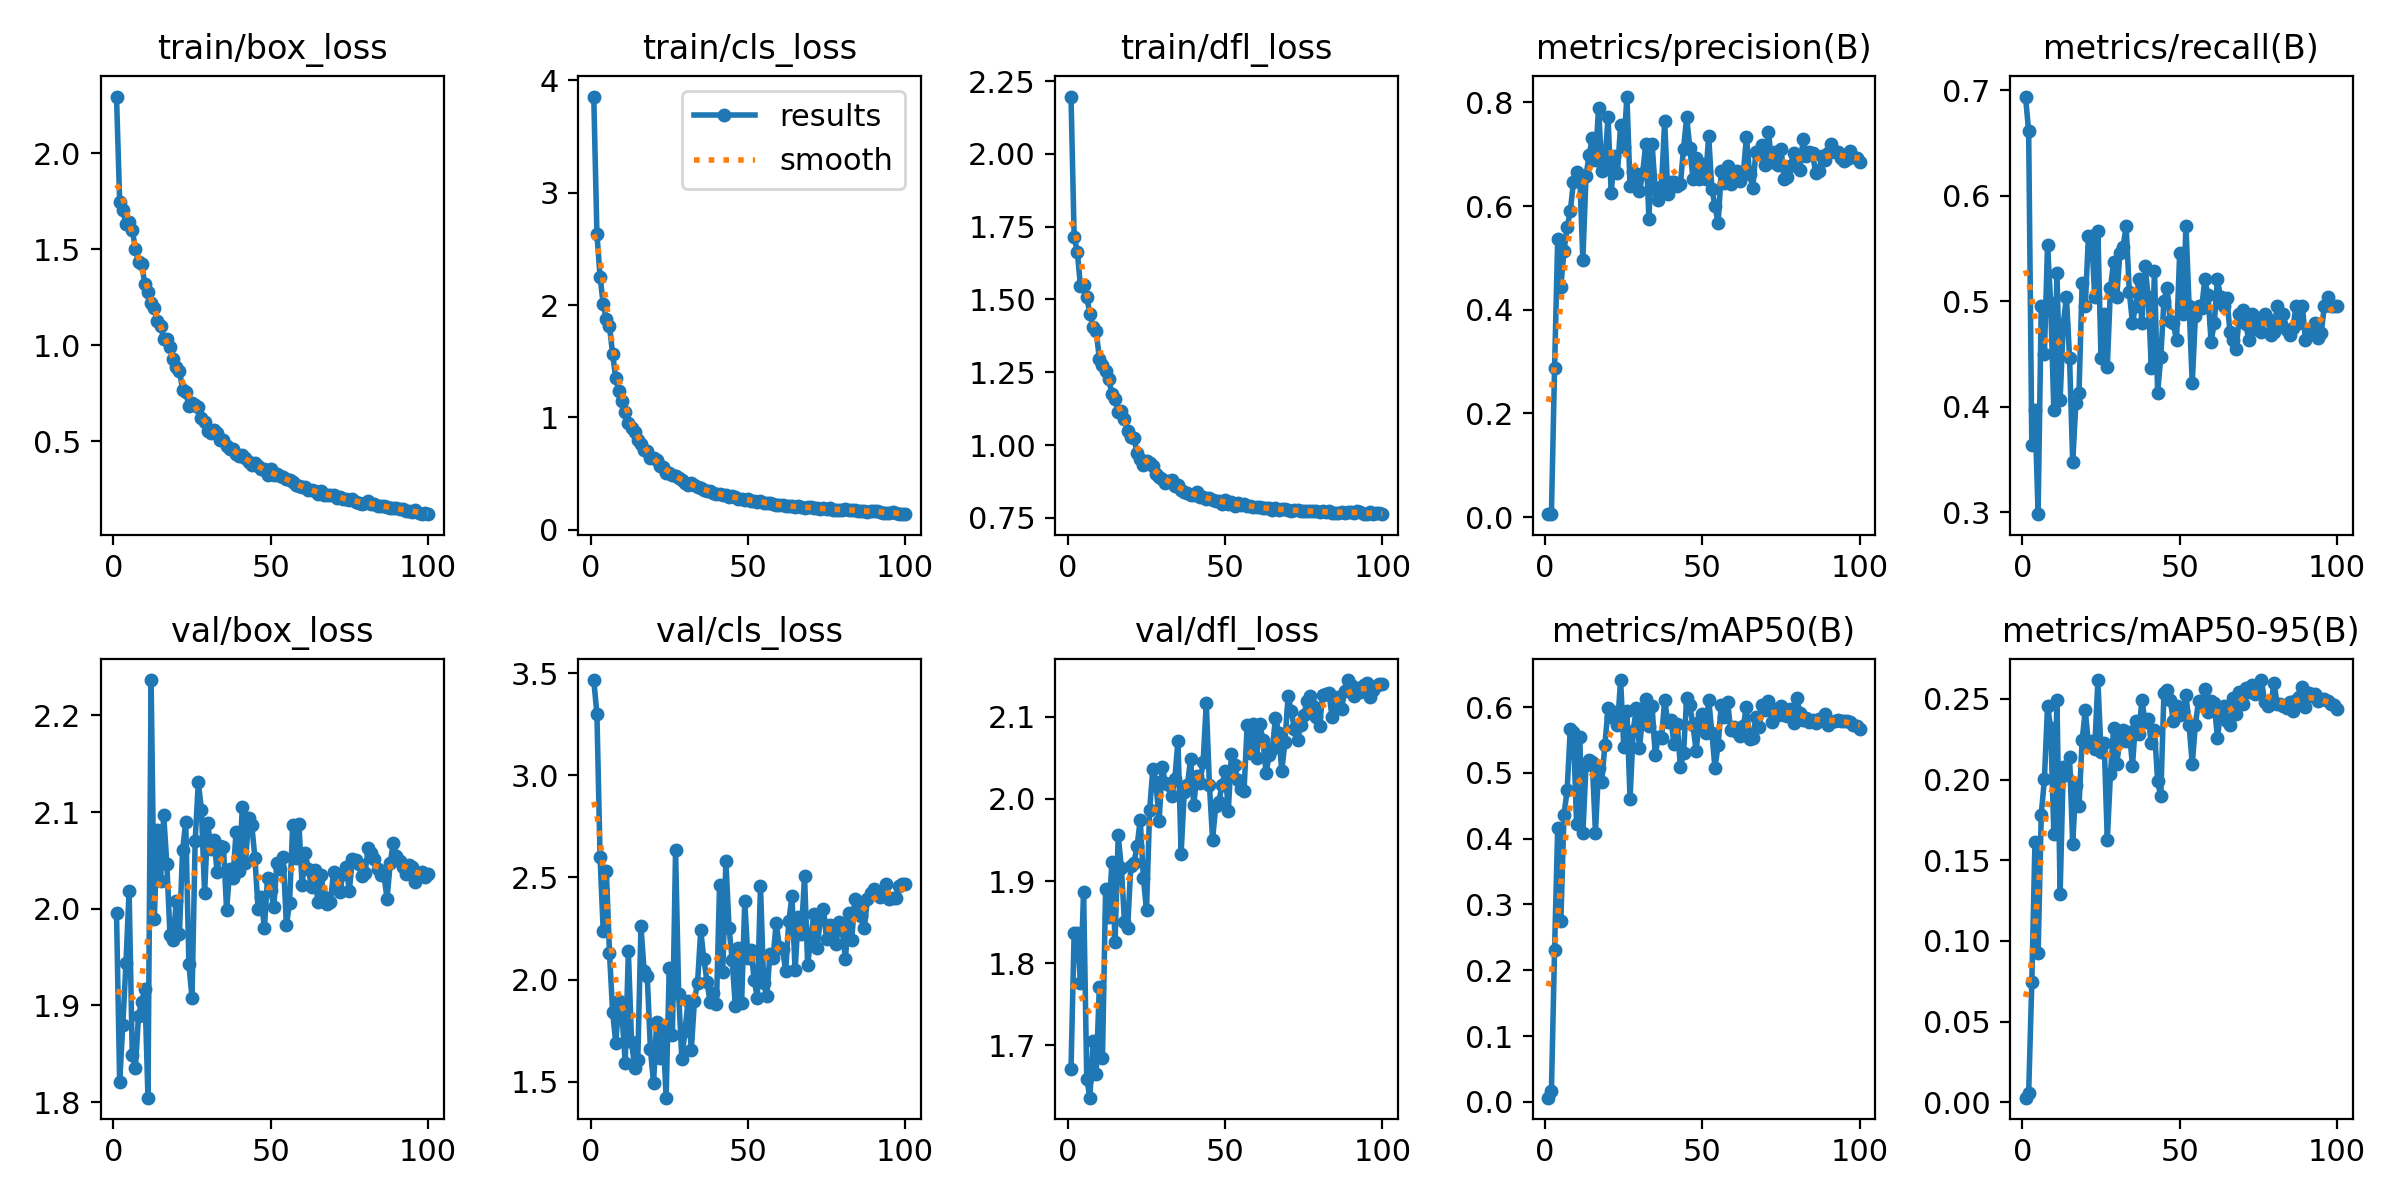

The file beside this chart, header and first rows:
epoch, time, train/box_loss, train/cls_loss, train/dfl_loss, metrics/precision(B), metrics/recall(B), metrics/mAP50(B), metrics/mAP50-95(B), val/box_loss, val/cls_loss, val/dfl_loss, lr/pg0, lr/pg1, lr/pg2
1, 1.445, 2.295, 3.857, 2.197, 0.00609, 0.6942, 0.00645, 0.00292, 1.996, 3.467, 1.672, 0.00046, 0.00046, 0.00046
2, 2.776, 1.748, 2.636, 1.715, 0.00585, 0.6612, 0.01657, 0.00577, 1.821, 3.301, 1.837, 0.0009307, 0.0009307, 0.0009307
3, 4.114, 1.706, 2.254, 1.664, 0.2872, 0.3636, 0.2311, 0.07467, 1.88, 2.601, 1.837, 0.001392, 0.001392, 0.001392
4, 5.424, 1.63, 2.009, 1.546, 0.5373, 0.3967, 0.4162, 0.1611, 1.944, 2.239, 1.776, 0.001844, 0.001844, 0.001844
5, 6.754, 1.642, 1.876, 1.551, 0.4448, 0.298, 0.2753, 0.09229, 2.019, 2.53, 1.887, 0.001921, 0.001921, 0.001921
6, 8.045, 1.6, 1.812, 1.508, 0.5139, 0.4959, 0.4363, 0.1784, 1.849, 2.131, 1.66, 0.001901, 0.001901, 0.001901
7, 9.354, 1.503, 1.562, 1.452, 0.5588, 0.4501, 0.474, 0.2001, 1.835, 1.839, 1.637, 0.001881, 0.001881, 0.001881
8, 10.62, 1.432, 1.347, 1.405, 0.5897, 0.5537, 0.5669, 0.2458, 1.889, 1.689, 1.706, 0.001861, 0.001861, 0.001861
9, 11.92, 1.421, 1.233, 1.391, 0.6462, 0.4981, 0.562, 0.2321, 1.903, 1.894, 1.665, 0.001842, 0.001842, 0.001842
10, 13.16, 1.319, 1.147, 1.297, 0.6649, 0.3967, 0.4221, 0.1666, 1.917, 1.822, 1.771, 0.001822, 0.001822, 0.001822
11, 14.37, 1.278, 1.049, 1.273, 0.659, 0.5272, 0.5547, 0.2494, 1.805, 1.591, 1.685, 0.001802, 0.001802, 0.001802
12, 15.68, 1.22, 0.9466, 1.255, 0.496, 0.4066, 0.4082, 0.129, 2.237, 2.138, 1.89, 0.001782, 0.001782, 0.001782
13, 16.91, 1.193, 0.9084, 1.225, 0.6585, 0.4781, 0.5113, 0.2079, 1.989, 1.696, 1.856, 0.001762, 0.001762, 0.001762
14, 18.16, 1.123, 0.8699, 1.176, 0.6991, 0.5041, 0.5193, 0.2029, 2.082, 1.568, 1.924, 0.001743, 0.001743, 0.001743
15, 19.37, 1.101, 0.7998, 1.159, 0.7308, 0.4463, 0.5159, 0.2137, 2.029, 1.607, 1.826, 0.001723, 0.001723, 0.001723
16, 20.58, 1.033, 0.7642, 1.115, 0.6897, 0.3471, 0.4091, 0.1601, 2.097, 2.262, 1.956, 0.001703, 0.001703, 0.001703
17, 21.81, 1.032, 0.7071, 1.118, 0.7895, 0.4031, 0.5073, 0.1964, 2.046, 2.043, 1.917, 0.001683, 0.001683, 0.001683
18, 23.03, 0.9908, 0.6983, 1.09, 0.6678, 0.4132, 0.4864, 0.1836, 1.973, 2.016, 1.85, 0.001663, 0.001663, 0.001663
19, 24.29, 0.9264, 0.6353, 1.049, 0.6835, 0.5175, 0.5423, 0.2244, 1.968, 1.662, 1.843, 0.001644, 0.001644, 0.001644
20, 25.56, 0.8834, 0.6399, 1.028, 0.7718, 0.4959, 0.5979, 0.2429, 2.008, 1.492, 1.918, 0.001624, 0.001624, 0.001624
21, 26.84, 0.8676, 0.6188, 1.025, 0.6247, 0.562, 0.5848, 0.2223, 1.974, 1.792, 1.923, 0.001604, 0.001604, 0.001604
22, 28.08, 0.7684, 0.5677, 0.973, 0.6964, 0.562, 0.5928, 0.2238, 2.061, 1.616, 1.942, 0.001584, 0.001584, 0.001584
23, 29.32, 0.755, 0.5593, 0.9516, 0.664, 0.5041, 0.5724, 0.2192, 2.089, 1.757, 1.975, 0.001564, 0.001564, 0.001564
24, 30.54, 0.6841, 0.5048, 0.9306, 0.7571, 0.5666, 0.6411, 0.2615, 1.943, 1.421, 1.904, 0.001545, 0.001545, 0.001545
25, 31.83, 0.7002, 0.509, 0.946, 0.7137, 0.4463, 0.54, 0.2173, 1.908, 2.058, 1.865, 0.001525, 0.001525, 0.001525
26, 33.07, 0.6858, 0.489, 0.9372, 0.8111, 0.4876, 0.5936, 0.2229, 2.07, 1.73, 1.987, 0.001505, 0.001505, 0.001505
27, 34.31, 0.6767, 0.4743, 0.9277, 0.6384, 0.438, 0.4605, 0.1627, 2.131, 2.633, 2.036, 0.001485, 0.001485, 0.001485
28, 35.55, 0.6213, 0.4577, 0.9019, 0.6664, 0.5124, 0.5638, 0.2035, 2.102, 1.927, 2.02, 0.001465, 0.001465, 0.001465
29, 36.77, 0.5986, 0.4439, 0.8899, 0.6504, 0.5372, 0.5992, 0.2319, 2.016, 1.61, 1.973, 0.001446, 0.001446, 0.001446
30, 38.02, 0.5531, 0.4158, 0.8827, 0.6284, 0.5041, 0.5381, 0.2097, 2.089, 1.749, 2.039, 0.001426, 0.001426, 0.001426
31, 39.25, 0.542, 0.4001, 0.8695, 0.6632, 0.5454, 0.5868, 0.2248, 2.062, 1.897, 2.019, 0.001406, 0.001406, 0.001406
32, 40.5, 0.5551, 0.4153, 0.8752, 0.7197, 0.5517, 0.6117, 0.2305, 2.071, 1.655, 2.018, 0.001386, 0.001386, 0.001386
33, 41.74, 0.5436, 0.3942, 0.8797, 0.5753, 0.571, 0.5705, 0.2242, 2.038, 1.896, 2.003, 0.001366, 0.001366, 0.001366
34, 42.96, 0.5075, 0.3794, 0.8596, 0.7195, 0.5088, 0.6016, 0.2295, 2.065, 1.985, 2.025, 0.001347, 0.001347, 0.001347
35, 44.2, 0.5054, 0.3677, 0.8641, 0.6337, 0.4793, 0.5274, 0.2086, 2.064, 2.241, 2.071, 0.001327, 0.001327, 0.001327
36, 45.42, 0.4718, 0.3522, 0.8466, 0.6124, 0.4959, 0.5545, 0.2364, 1.999, 2.101, 1.933, 0.001307, 0.001307, 0.001307
37, 46.66, 0.4593, 0.345, 0.8391, 0.6393, 0.5207, 0.5523, 0.2282, 2.041, 1.99, 2.009, 0.001287, 0.001287, 0.001287
38, 47.9, 0.4564, 0.3413, 0.8365, 0.7643, 0.4793, 0.6104, 0.2493, 2.032, 1.888, 2.017, 0.001267, 0.001267, 0.001267
39, 49.15, 0.4318, 0.3301, 0.8286, 0.6234, 0.5335, 0.5774, 0.2356, 2.079, 1.935, 2.048, 0.001248, 0.001248, 0.001248
40, 50.41, 0.4208, 0.3201, 0.8292, 0.6462, 0.5041, 0.5808, 0.2377, 2.039, 1.878, 1.993, 0.001228, 0.001228, 0.001228
41, 51.64, 0.4276, 0.3215, 0.8388, 0.6458, 0.4371, 0.5431, 0.2224, 2.105, 2.465, 2.028, 0.001208, 0.001208, 0.001208
42, 52.85, 0.412, 0.3072, 0.8218, 0.6379, 0.5289, 0.5745, 0.2306, 2.047, 2.037, 2.02, 0.001188, 0.001188, 0.001188
43, 54.1, 0.3896, 0.3065, 0.8228, 0.642, 0.4132, 0.5092, 0.199, 2.094, 2.582, 2.045, 0.001168, 0.001168, 0.001168
44, 55.4, 0.3739, 0.2896, 0.8132, 0.7109, 0.4472, 0.5303, 0.1895, 2.086, 2.254, 2.117, 0.001149, 0.001149, 0.001149
45, 56.64, 0.3843, 0.3038, 0.819, 0.7708, 0.5004, 0.6138, 0.2537, 2.053, 2.095, 2.017, 0.001129, 0.001129, 0.001129
46, 57.8, 0.3699, 0.2867, 0.8128, 0.7119, 0.5124, 0.6026, 0.2557, 2, 1.869, 1.95, 0.001109, 0.001109, 0.001109
47, 58.97, 0.3555, 0.2751, 0.8088, 0.6526, 0.4812, 0.5721, 0.2496, 2.012, 2.153, 1.991, 0.001089, 0.001089, 0.001089
48, 60.21, 0.3519, 0.2711, 0.8074, 0.6921, 0.4793, 0.5339, 0.2362, 1.98, 1.884, 1.997, 0.001069, 0.001069, 0.001069
49, 61.42, 0.3231, 0.2612, 0.7988, 0.6512, 0.4628, 0.5777, 0.2455, 2.031, 2.383, 2.017, 0.00105, 0.00105, 0.00105
50, 62.63, 0.3531, 0.2737, 0.812, 0.681, 0.5454, 0.5895, 0.2402, 2.019, 2.105, 2.034, 0.00103, 0.00103, 0.00103
51, 63.86, 0.3213, 0.2591, 0.7985, 0.6524, 0.4876, 0.5611, 0.2425, 2.002, 2.147, 1.986, 0.00101, 0.00101, 0.00101
52, 65.09, 0.3278, 0.259, 0.8033, 0.7345, 0.5715, 0.6115, 0.2527, 2.048, 1.996, 2.055, 0.0009902, 0.0009902, 0.0009902
53, 66.34, 0.3165, 0.2474, 0.7922, 0.6332, 0.4959, 0.5613, 0.2336, 2.042, 1.912, 2.041, 0.0009704, 0.0009704, 0.0009704
54, 67.58, 0.3114, 0.2531, 0.7994, 0.6003, 0.422, 0.5075, 0.2097, 2.053, 2.458, 2.023, 0.0009506, 0.0009506, 0.0009506
55, 68.78, 0.3021, 0.2401, 0.7947, 0.5664, 0.4858, 0.5431, 0.2339, 1.983, 1.984, 2.012, 0.0009308, 0.0009308, 0.0009308
56, 70.01, 0.2996, 0.2414, 0.798, 0.6677, 0.4959, 0.6038, 0.2486, 2.006, 1.919, 2.01, 0.000911, 0.000911, 0.000911
57, 71.25, 0.2844, 0.2355, 0.7913, 0.6442, 0.4938, 0.5842, 0.2467, 2.086, 2.126, 2.09, 0.0008912, 0.0008912, 0.0008912
58, 72.43, 0.2717, 0.2281, 0.7894, 0.6765, 0.5207, 0.6082, 0.256, 2.052, 2.108, 2.056, 0.0008714, 0.0008714, 0.0008714
59, 73.61, 0.2646, 0.2225, 0.7885, 0.6428, 0.5057, 0.5645, 0.2418, 2.087, 2.279, 2.092, 0.0008516, 0.0008516, 0.0008516
60, 74.83, 0.2601, 0.2194, 0.7871, 0.6582, 0.4616, 0.5703, 0.2487, 2.025, 2.158, 2.05, 0.0008318, 0.0008318, 0.0008318
... 40 more rows
